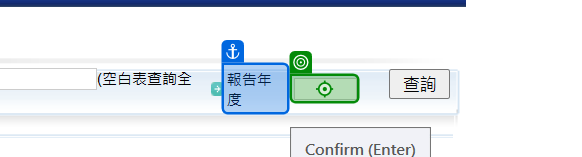
Workflow: Flowchart

Step 1: type "[((Cint(left(Datetime.now.tostring("yyyyMMdd"),4)))-1912).ToString]" into '報告年度'

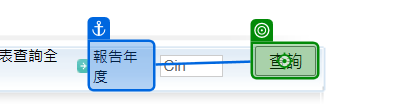
Step 2: click on '查詢'

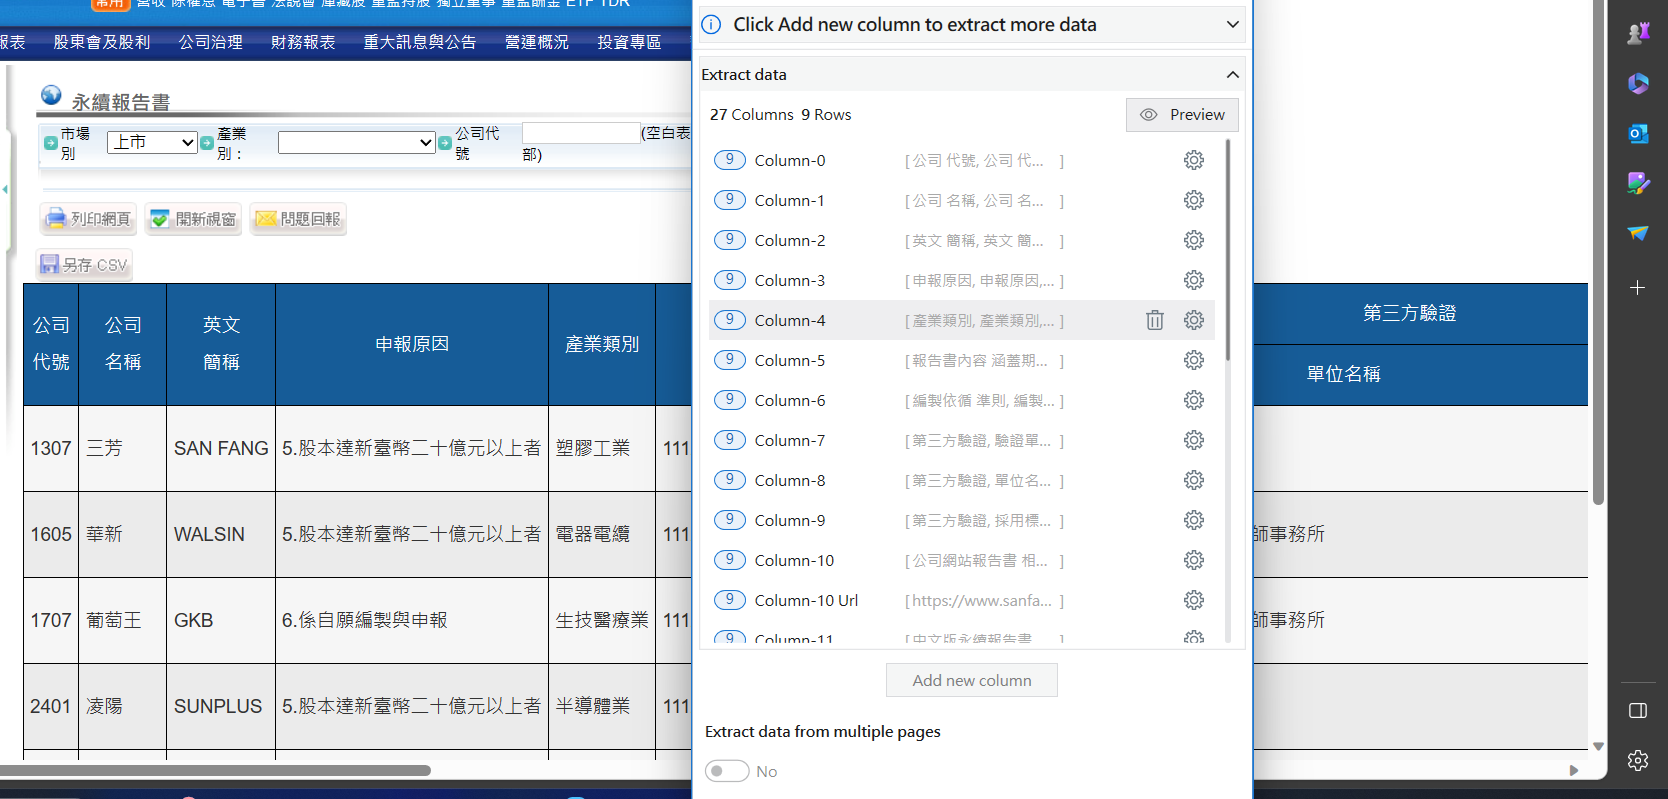
Step 3: get-text